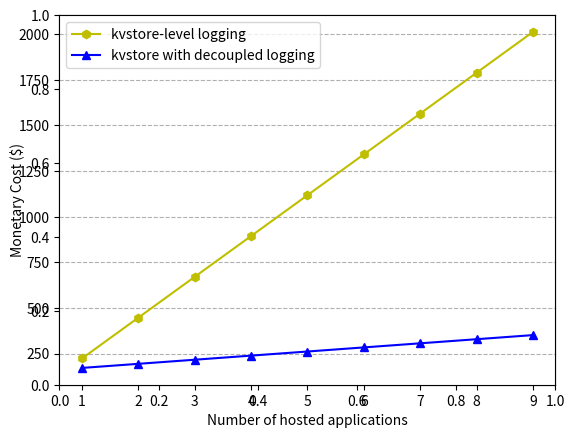

The script that saved this image:
# -*- coding: utf-8 -*-
# from __future__ import unicode_literals
import matplotlib.pyplot as plt
import sys

MAX_APPS = 9
F_FAULTS = 1
K_FAULTS = 1

# 43200: minutes in one month
KV_DISK_APP = 0
#KV_DISK_LOG = 2046208
KV_DISK_LOG = 62046208 * 43200

DISK_DISK_APP = 52150272 * 43200
DISK_DISK_LOG = 10928128 * 43200

ACCOUNTING_BASE = True

# 1 USD per MB
#PHI = 0.000001

# 1 USD per GB
#PHI = 0.000000001

# 0.025 USD per GB in one month
PHI = 0.025 * 0.000000001

# 10 USD per machine
#EPSILON = 10

# 0.0104 USD per hour in one month
EPSILON = 0.0104 * 720

def costApp(f, disk_app, disk_log, n_apps, phi, base):
    return ((((2*f + 1) * (disk_app + disk_log)) * n_apps) * phi) + base
    
    # EQUIVALENT TO:
    #return (((2*f + 1) * n_apps) * (phi * (disk_app + disk_log))) + base

def costLog(f, k, disk_app, disk_log, n_apps, phi, base):
    return (((((2*f + 1) * disk_app) * n_apps) + ((k+1) * disk_log)) * phi) + base

def baseApp(f, epsilon, n_apps):
    return ((2*f+1)*n_apps)*epsilon

def baseLog(f, k, epsilon, n_apps):
    #return (2*f+k+2)*epsilon
    return (((2*f+1)*n_apps)+(k+1))*epsilon

def main():

    pointsInTime = range(1, MAX_APPS+1)
    kvApp = []
    kvLog = []
    dkApp = []
    dkLog = []
    for i in pointsInTime:
        if ACCOUNTING_BASE:
            kvApp.append(costApp(F_FAULTS, KV_DISK_APP, KV_DISK_LOG, i, PHI, baseApp(F_FAULTS, EPSILON, i)))
            kvLog.append(costLog(F_FAULTS, K_FAULTS, KV_DISK_APP, KV_DISK_LOG, i, PHI, baseLog(F_FAULTS, K_FAULTS, EPSILON, i)))

            dkApp.append(costApp(F_FAULTS, DISK_DISK_APP, DISK_DISK_LOG, i, PHI, baseApp(F_FAULTS, EPSILON, i)))
            dkLog.append(costLog(F_FAULTS, K_FAULTS, DISK_DISK_APP, DISK_DISK_LOG, i, PHI, baseLog(F_FAULTS, K_FAULTS, EPSILON, i)))

        else:
            kvApp.append(costApp(F_FAULTS, KV_DISK_APP, KV_DISK_LOG, i, PHI, 0))
            kvLog.append(costLog(F_FAULTS, K_FAULTS, KV_DISK_APP, KV_DISK_LOG, i, PHI, 0))

            dkApp.append(costApp(F_FAULTS, DISK_DISK_APP, DISK_DISK_LOG, i, PHI, 0))
            dkLog.append(costLog(F_FAULTS, K_FAULTS, DISK_DISK_APP, DISK_DISK_LOG, i, PHI, 0))

    plt.xlabel('Number of hosted applications')
    plt.ylabel('Monetary Cost ($)')

    ax = plt.axes()
    ax.yaxis.grid(linestyle='--')

    print(kvApp)
    print(kvLog)
    print(dkApp)
    print(dkLog)

    # Plot axis
    plt.plot(pointsInTime, kvApp, "y-h", label="kvstore-level logging")
    plt.plot(pointsInTime, kvLog, "b-^", label="kvstore with decoupled logging")
    #plt.plot(pointsInTime, dkApp, "r-o", label="disk-level logging")
    #plt.plot(pointsInTime, dkLog, "g-*", label="disk with decoupled logging")
    plt.legend(loc='best')
    plt.savefig('kv-monthly-costs2.png')


if __name__ == "__main__":
    main()
